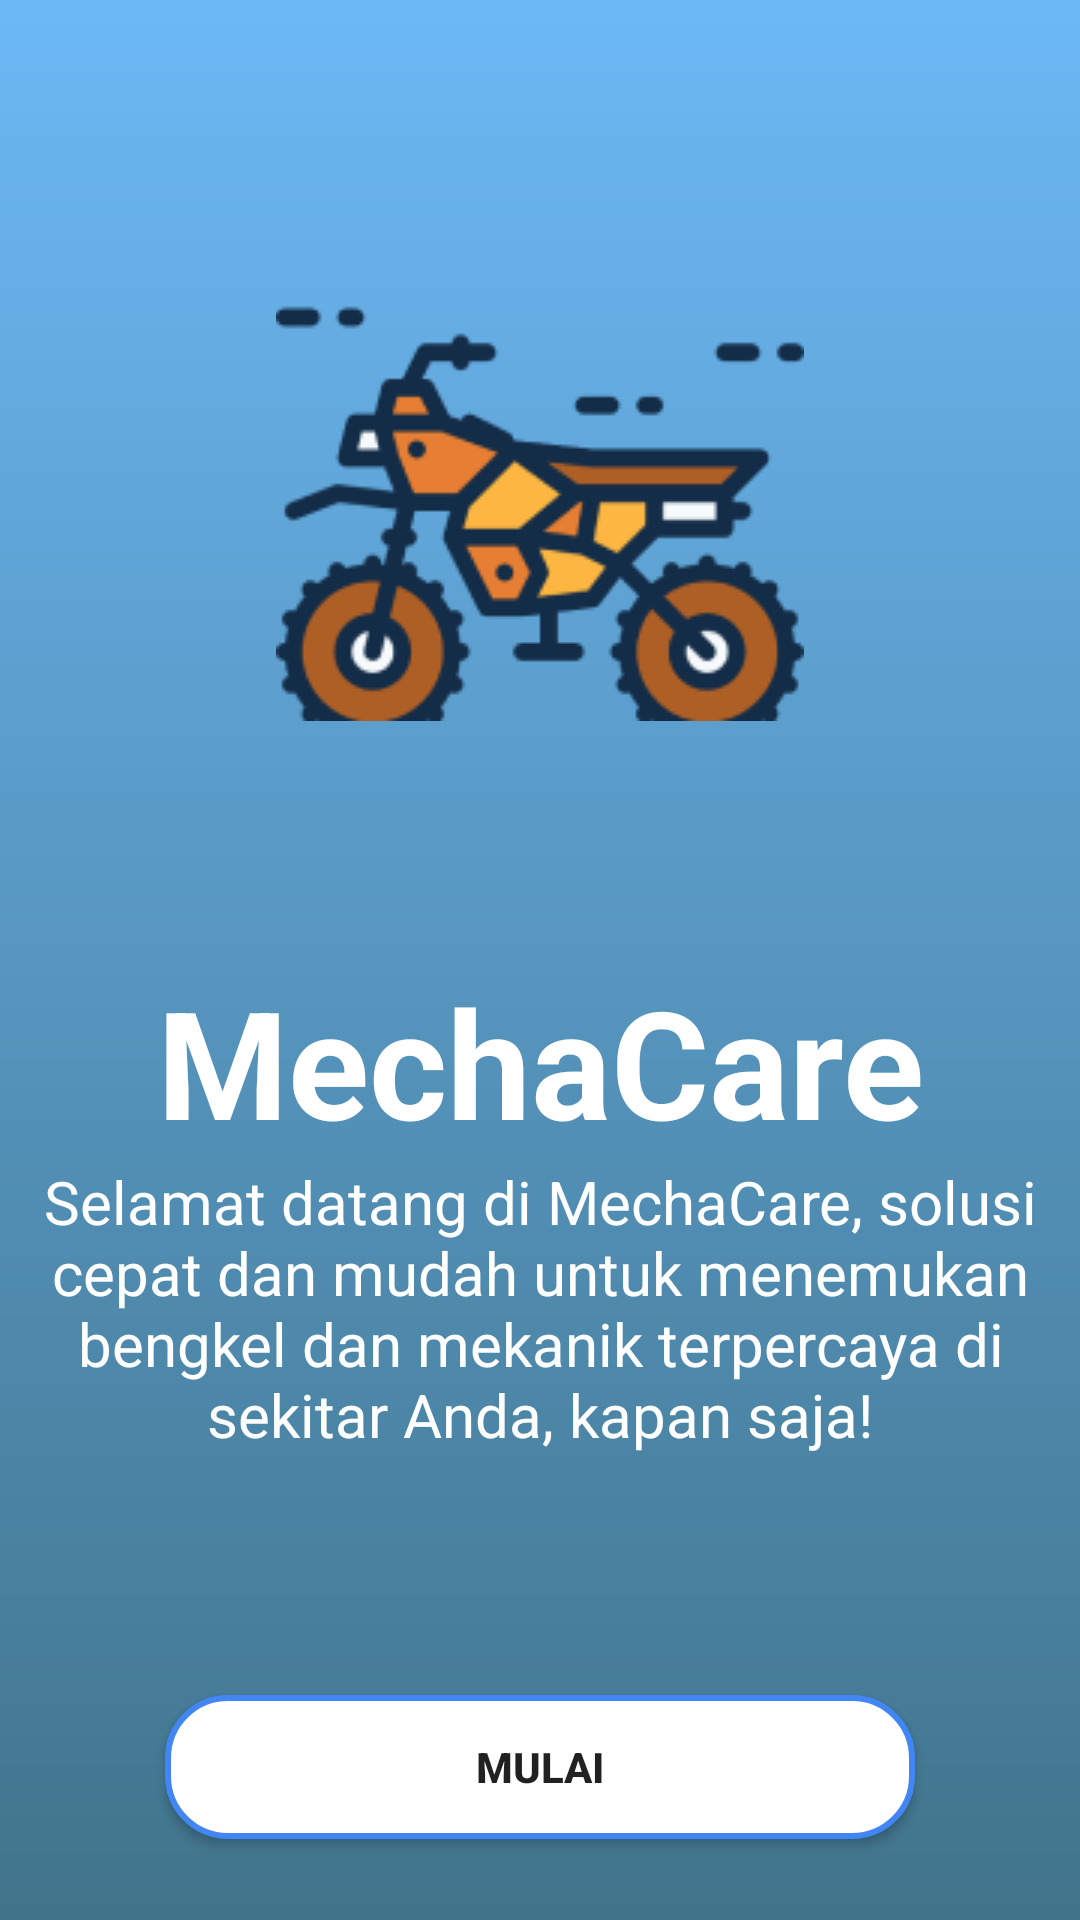

Layout XML and referenced resources for this Android screen:
<!-- AndroidManifest.xml: application theme Theme.Design.Light.NoActionBar -->
<!-- res/layout/activity_button_start.xml -->
<?xml version="1.0" encoding="utf-8"?>
<androidx.constraintlayout.widget.ConstraintLayout xmlns:android="http://schemas.android.com/apk/res/android"
    xmlns:app="http://schemas.android.com/apk/res-auto"
    xmlns:tools="http://schemas.android.com/tools"
    android:id="@+id/main"
    android:layout_width="match_parent"
    android:layout_height="match_parent"
    android:background="@drawable/background_gradient"
    tools:context=".login">


    <ImageView
        android:id="@+id/iv_logo"
        android:layout_width="wrap_content"
        android:layout_height="wrap_content"
        app:layout_constraintTop_toTopOf="parent"
        app:layout_constraintBottom_toBottomOf="parent"
        app:layout_constraintStart_toStartOf="parent"
        app:layout_constraintEnd_toEndOf="parent"
        android:layout_marginTop="-300dp"
        android:src="@drawable/logo"/>

    <TextView
        android:id="@+id/tvlogo"
        android:layout_width="wrap_content"
        android:layout_height="wrap_content"
        app:layout_constraintTop_toBottomOf="@id/iv_logo"
        app:layout_constraintStart_toStartOf="parent"
        app:layout_constraintEnd_toEndOf="parent"
        android:text="@string/app_name"
        android:textColor="@color/white"
        android:fontFamily="sans-serif"
        android:textSize="50sp"
        android:layout_marginTop="80dp"
        android:textStyle="bold"/>


    <TextView
        android:id="@+id/tvwelcome"
        android:layout_width="350dp"
        android:layout_height="wrap_content"
        app:layout_constraintTop_toBottomOf="@id/tvlogo"
        app:layout_constraintStart_toStartOf="parent"
        app:layout_constraintEnd_toEndOf="parent"
        android:text="@string/welcome"
        android:textSize="20sp"

        android:textColor="@color/white"
        android:gravity="center"
        />

    <androidx.appcompat.widget.AppCompatButton
        android:layout_width="250dp"
        android:layout_height="wrap_content"
        app:layout_constraintTop_toBottomOf="@id/tvwelcome"
        app:layout_constraintStart_toStartOf="parent"
        android:layout_marginTop="80dp"
        app:layout_constraintEnd_toEndOf="parent"
        android:text="@string/start"
        android:textStyle="bold"
        android:background="@drawable/button_background"
        />

</androidx.constraintlayout.widget.ConstraintLayout>
<!-- resources referenced by this layout -->
<resources>
  <color name="white">#FFFFFFFF</color>
  <!-- drawable background_gradient (drawable) -->
  <?xml version="1.0" encoding="utf-8"?>
  <shape xmlns:android="http://schemas.android.com/apk/res/android"
      android:shape="rectangle">
      <gradient
          android:angle="270"
          android:startColor="#6CB8F5"
          android:endColor="#41748B"
          android:type="linear" />
  
  </shape>
  <!-- drawable button_background (drawable) -->
  <?xml version="1.0" encoding="utf-8"?>
  <shape xmlns:android="http://schemas.android.com/apk/res/android">
      <solid android:color="#FFFFFF" />
      <corners android:radius="20dp" />
      <stroke
          android:width="2dp"
          android:color="#4285F4" />
  </shape>
  <!-- drawable logo: png bitmap (drawable, 14364 bytes) -->
  <string name="app_name">MechaCare</string>
  <string name="start">Mulai</string>
  <string name="welcome">Selamat datang di MechaCare, solusi cepat dan mudah untuk menemukan bengkel dan mekanik terpercaya di sekitar Anda, kapan saja!</string>
</resources>
